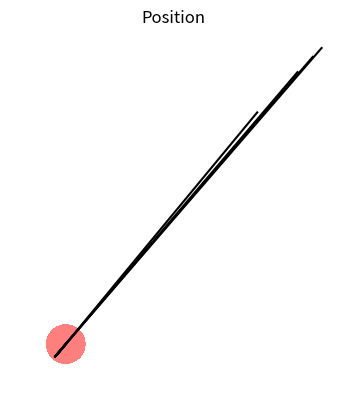
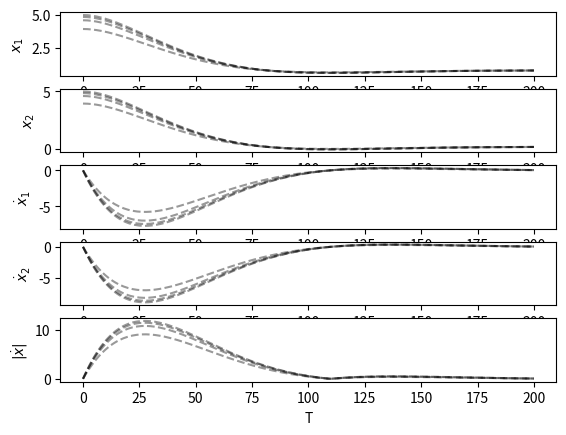

The script that saved these images, in order:
'''
Point-mass LQR with infinite horizon

Copyright (c) 2023 Idiap Research Institute <https://www.idiap.ch/>
[redacted]
[redacted]

This file is part of RCFS <https://robotics-codes-from-scratch.github.io/>
License: MIT
'''

import numpy as np
import copy
from scipy.linalg import solve_discrete_are as solve_algebraic_riccati_discrete
from scipy.stats import multivariate_normal
from math import factorial
import matplotlib.pyplot as plt

# Plot a 2D Gaussians
def plot_gaussian(mu, sigma):
    w, h = 100, 100

    std = [np.sqrt(sigma[0, 0]), np.sqrt(sigma[1, 1])]
    x = np.linspace(mu[0] - 3 * std[0], mu[0] + 3 * std[0], w)
    y = np.linspace(mu[1] - 3 * std[1], mu[1] + 3 * std[1], h)

    x, y = np.meshgrid(x, y)

    x_ = x.flatten()
    y_ = y.flatten()
    xy = np.vstack((x_, y_)).T

    normal_rv = multivariate_normal(mu, sigma)
    z = normal_rv.pdf(xy)
    z = z.reshape(w, h, order='F')

    plt.contourf(x, y, z.T,levels=1,colors=["white","red"],alpha=.5)

# Parameters
# ===============================

param = lambda: None # Lazy way to define an empty class in python
param.nbData = 200 # Number of datapoints
param.nbRepros = 4 #Number of reproductions
param.nbVarPos = 2 #Dimension of position data (here: x1,x2)
param.nbDeriv = 2 #Number of static & dynamic features (D=2 for [x,dx])
param.nbVar = param.nbVarPos * param.nbDeriv #Dimension of state vector in the tangent space
param.dt = 1e-2 #Time step duration
param.rfactor = 4e-2	#Control cost in LQR 

# Control cost matrix
R = np.identity(param.nbVarPos) * param.rfactor

# Target and desired covariance
param.Mu = np.hstack(( np.random.uniform(size=param.nbVarPos) , np.zeros(param.nbVarPos) ))
Ar,_ = np.linalg.qr(np.random.uniform(size=(param.nbVarPos,param.nbVarPos)))
xCov = Ar @ np.diag(np.random.uniform(size=param.nbVarPos)) @ Ar.T * 1e-1

# Discrete dynamical System settings 
# ===================================

A1d = np.zeros((param.nbDeriv,param.nbDeriv))
B1d = np.zeros((param.nbDeriv,1))

for i in range(param.nbDeriv):
    A1d += np.diag( np.ones(param.nbDeriv-i) ,i ) * param.dt**i * 1/factorial(i)
    B1d[param.nbDeriv-i-1] = param.dt**(i+1) * 1/factorial(i+1)

A = np.kron(A1d,np.identity(param.nbVarPos))
B = np.kron(B1d,np.identity(param.nbVarPos))

# Discrete LQR with infinite horizon
# ===================================

Q = np.zeros((param.nbVar,param.nbVar))
Q[:param.nbVarPos,:param.nbVarPos] = np.linalg.inv(xCov) # Precision matrix
P = solve_algebraic_riccati_discrete(A,B,Q,R)
L = np.linalg.inv(B.T @ P @ B + R) @ B.T @ P @ A # Feedback gain (discrete version)

reproducitons = []

for i in range(param.nbRepros):
    xt = np.zeros(param.nbVar)
    xt[:param.nbVarPos] = 1+np.random.uniform(param.nbVarPos)*2 
    xs = [copy.deepcopy(xt)]
    for t in range(param.nbData):
        u = L @ (param.Mu - xt)
        xt = A @ xt + B @ u
        xs += [copy.deepcopy(xt)]
    reproducitons += [ np.asarray(xs) ]

# Plots
# ======

plt.figure()
plt.title("Position")

for r in reproducitons:
    plt.plot(r[:,0],r[:,1],c="black")
plot_gaussian(param.Mu[:param.nbVarPos],xCov)
plt.axis("off")
plt.gca().set_aspect('equal', adjustable='box')

fig,axs = plt.subplots(5)

for r in reproducitons:
    axs[0].plot(r[:,0],c="black",alpha=.4,linestyle="dashed")
    axs[1].plot(r[:,1],c="black",alpha=.4,linestyle="dashed")    
    axs[2].plot(r[:,2],c="black",alpha=.4,linestyle="dashed")
    axs[3].plot(r[:,3],c="black",alpha=.4,linestyle="dashed")
    axs[4].plot(np.linalg.norm(r[:,2:4],axis=1),c="black",alpha=.4,linestyle="dashed")

axs[0].set_ylabel("$x_1$")
axs[1].set_ylabel("$x_2$")
axs[2].set_ylabel("$\dot{x}_1$")
axs[3].set_ylabel("$\dot{x}_2$")
axs[4].set_ylabel("$| \dot{x} |$")
plt.xlabel("T")

plt.show()
